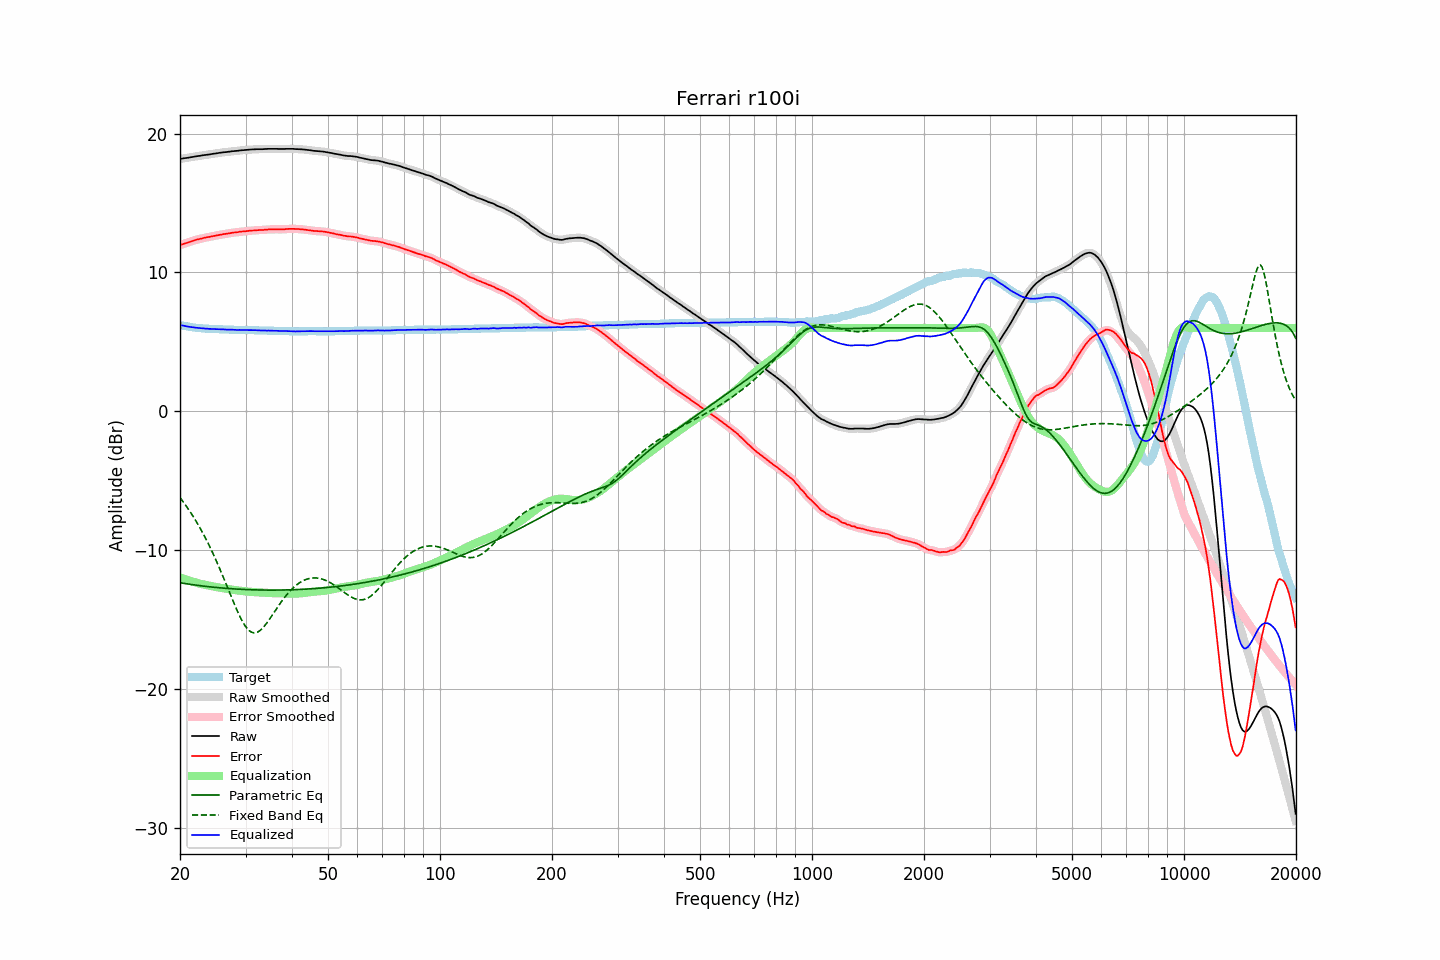

The table this chart was drawn from, first rows:
frequency, raw, error, smoothed, error_smoothed, equalization, parametric_eq, fixed_band_eq, equalized_raw, equalized_smoothed, target
20.00, 18.17, 11.96, 18.17, 11.96, -11.96, -12.35, -6.22, 6.21, 6.21, 6.21
20.20, 18.19, 12.01, 18.19, 12.00, -12.00, -12.37, -6.37, 6.19, 6.19, 6.18
20.40, 18.21, 12.05, 18.21, 12.04, -12.04, -12.39, -6.52, 6.16, 6.16, 6.16
20.61, 18.23, 12.09, 18.22, 12.08, -12.08, -12.40, -6.68, 6.14, 6.14, 6.14
20.81, 18.24, 12.12, 18.24, 12.12, -12.12, -12.42, -6.84, 6.11, 6.12, 6.12
21.02, 18.26, 12.16, 18.26, 12.16, -12.16, -12.44, -7.01, 6.09, 6.09, 6.10
21.23, 18.28, 12.20, 18.28, 12.20, -12.20, -12.46, -7.18, 6.08, 6.08, 6.08
21.44, 18.30, 12.24, 18.30, 12.24, -12.24, -12.47, -7.36, 6.06, 6.06, 6.06
21.66, 18.32, 12.28, 18.32, 12.27, -12.27, -12.49, -7.54, 6.04, 6.05, 6.04
21.87, 18.34, 12.31, 18.34, 12.31, -12.31, -12.51, -7.72, 6.03, 6.03, 6.03
22.09, 18.36, 12.35, 18.36, 12.34, -12.34, -12.52, -7.91, 6.02, 6.02, 6.01
22.31, 18.38, 12.38, 18.37, 12.37, -12.37, -12.54, -8.11, 6.01, 6.00, 6.00
22.54, 18.39, 12.40, 18.39, 12.40, -12.40, -12.55, -8.31, 5.98, 5.99, 5.99
22.76, 18.41, 12.43, 18.41, 12.43, -12.43, -12.57, -8.51, 5.98, 5.98, 5.98
22.99, 18.43, 12.46, 18.43, 12.45, -12.46, -12.58, -8.72, 5.97, 5.97, 5.97
23.22, 18.45, 12.49, 18.44, 12.48, -12.48, -12.59, -8.94, 5.97, 5.96, 5.96
23.45, 18.46, 12.51, 18.46, 12.51, -12.51, -12.61, -9.16, 5.95, 5.95, 5.95
23.69, 18.48, 12.54, 18.47, 12.53, -12.53, -12.62, -9.39, 5.95, 5.94, 5.94
23.92, 18.49, 12.55, 18.49, 12.55, -12.55, -12.63, -9.62, 5.93, 5.94, 5.94
24.16, 18.51, 12.58, 18.51, 12.58, -12.58, -12.65, -9.86, 5.93, 5.93, 5.93
24.40, 18.53, 12.60, 18.53, 12.60, -12.60, -12.66, -10.11, 5.93, 5.93, 5.93
24.65, 18.55, 12.63, 18.54, 12.62, -12.62, -12.67, -10.36, 5.93, 5.92, 5.92
24.89, 18.56, 12.64, 18.56, 12.64, -12.64, -12.68, -10.61, 5.91, 5.92, 5.92
25.14, 18.58, 12.67, 18.58, 12.67, -12.67, -12.69, -10.87, 5.91, 5.91, 5.91
25.39, 18.60, 12.69, 18.60, 12.69, -12.69, -12.70, -11.14, 5.91, 5.91, 5.91
25.65, 18.62, 12.72, 18.61, 12.71, -12.71, -12.71, -11.41, 5.91, 5.91, 5.90
25.91, 18.63, 12.73, 18.63, 12.73, -12.73, -12.72, -11.69, 5.90, 5.90, 5.90
26.16, 18.65, 12.76, 18.64, 12.75, -12.75, -12.73, -11.96, 5.90, 5.89, 5.89
26.43, 18.66, 12.77, 18.66, 12.77, -12.77, -12.74, -12.25, 5.89, 5.89, 5.89
26.69, 18.67, 12.79, 18.67, 12.79, -12.79, -12.75, -12.53, 5.88, 5.88, 5.88
26.96, 18.69, 12.81, 18.68, 12.80, -12.81, -12.76, -12.82, 5.88, 5.88, 5.88
27.23, 18.70, 12.82, 18.70, 12.82, -12.82, -12.77, -13.10, 5.87, 5.88, 5.88
27.50, 18.72, 12.85, 18.71, 12.84, -12.84, -12.78, -13.39, 5.88, 5.88, 5.87
27.77, 18.73, 12.86, 18.73, 12.86, -12.86, -12.79, -13.67, 5.87, 5.87, 5.87
28.05, 18.74, 12.88, 18.74, 12.87, -12.87, -12.79, -13.94, 5.86, 5.86, 5.86
28.33, 18.75, 12.89, 18.75, 12.89, -12.89, -12.80, -14.21, 5.86, 5.86, 5.86
28.62, 18.76, 12.90, 18.76, 12.90, -12.90, -12.81, -14.47, 5.85, 5.86, 5.86
28.90, 18.78, 12.93, 18.77, 12.92, -12.92, -12.81, -14.72, 5.86, 5.86, 5.85
29.19, 18.79, 12.94, 18.79, 12.94, -12.93, -12.82, -14.95, 5.86, 5.85, 5.85
29.48, 18.80, 12.95, 18.80, 12.95, -12.95, -12.83, -15.17, 5.85, 5.85, 5.85
29.78, 18.81, 12.96, 18.81, 12.96, -12.96, -12.83, -15.36, 5.85, 5.85, 5.85
30.08, 18.82, 12.97, 18.82, 12.97, -12.97, -12.84, -15.53, 5.85, 5.85, 5.85
30.38, 18.83, 12.98, 18.83, 12.98, -12.98, -12.84, -15.67, 5.84, 5.85, 5.85
30.68, 18.84, 13.00, 18.84, 12.99, -12.99, -12.85, -15.79, 5.84, 5.84, 5.84
30.99, 18.85, 13.01, 18.85, 13.00, -13.00, -12.85, -15.87, 5.84, 5.84, 5.84
31.30, 18.86, 13.02, 18.85, 13.02, -13.01, -12.86, -15.93, 5.84, 5.84, 5.84
31.61, 18.86, 13.02, 18.86, 13.02, -13.02, -12.86, -15.95, 5.84, 5.84, 5.84
31.93, 18.87, 13.04, 18.86, 13.03, -13.03, -12.86, -15.95, 5.84, 5.84, 5.83
32.24, 18.87, 13.04, 18.87, 13.04, -13.04, -12.87, -15.91, 5.83, 5.83, 5.83
32.57, 18.87, 13.05, 18.87, 13.04, -13.04, -12.87, -15.85, 5.82, 5.82, 5.82
32.89, 18.87, 13.05, 18.87, 13.04, -13.05, -12.87, -15.77, 5.82, 5.82, 5.82
33.22, 18.87, 13.05, 18.87, 13.05, -13.06, -12.87, -15.66, 5.81, 5.81, 5.82
33.55, 18.88, 13.06, 18.88, 13.06, -13.06, -12.87, -15.54, 5.81, 5.81, 5.82
33.89, 18.89, 13.08, 18.88, 13.07, -13.07, -12.88, -15.40, 5.82, 5.81, 5.81
34.23, 18.89, 13.08, 18.89, 13.08, -13.08, -12.88, -15.25, 5.81, 5.81, 5.81
34.57, 18.90, 13.10, 18.89, 13.09, -13.09, -12.88, -15.09, 5.81, 5.81, 5.80
34.92, 18.90, 13.10, 18.90, 13.09, -13.09, -12.88, -14.92, 5.80, 5.80, 5.80
35.27, 18.90, 13.10, 18.90, 13.10, -13.10, -12.88, -14.75, 5.80, 5.80, 5.80
35.62, 18.90, 13.10, 18.90, 13.10, -13.10, -12.88, -14.57, 5.80, 5.80, 5.80
35.97, 18.90, 13.11, 18.90, 13.10, -13.10, -12.88, -14.40, 5.80, 5.80, 5.79
... 635 more rows
